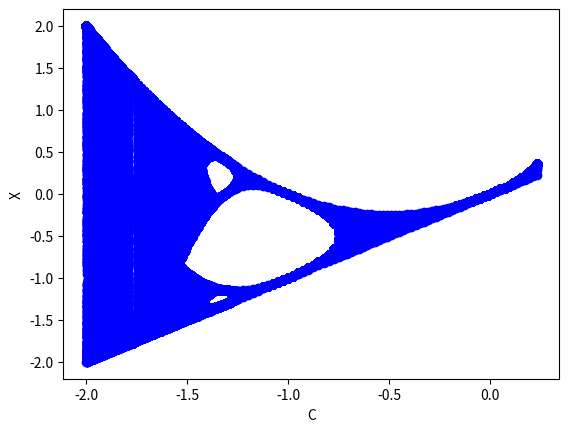

Source code (Python):
import pandas as pd
import matplotlib.pyplot as plt
import numpy as np


def f(x, c):
    return x**2 + c


# seeds definitions
params = np.arange(-0.75, 0.25, 1/50)
params = np.concatenate((params, np.arange(-1.25, -0.75, 0.5/20)))
params = np.concatenate((params, np.arange(-1.4, -1.25, 0.15/40)))
params = np.concatenate((params, np.arange(-1.75, -1.4, 0.36/50)))
params = np.concatenate((params, np.arange(-1.78, -1.76, 0.021/100)))
params = np.concatenate((params, np.arange(-2, -1.78, 0.22/50)))

points = []

fig = plt.figure()
axis = fig.add_subplot(111)


iter = 0
cs = []
xs = []

for c in params:
    x = 0
    print(iter, c)
    iter += 1
    for iteration in range(500):
        x = f(x, c)
        if(iteration-1000 < 10):
            cs.append(c)
            xs.append(x)
plt.plot(cs, xs, 'ob')
plt.xlabel('C')
plt.ylabel('X')
plt.show()
